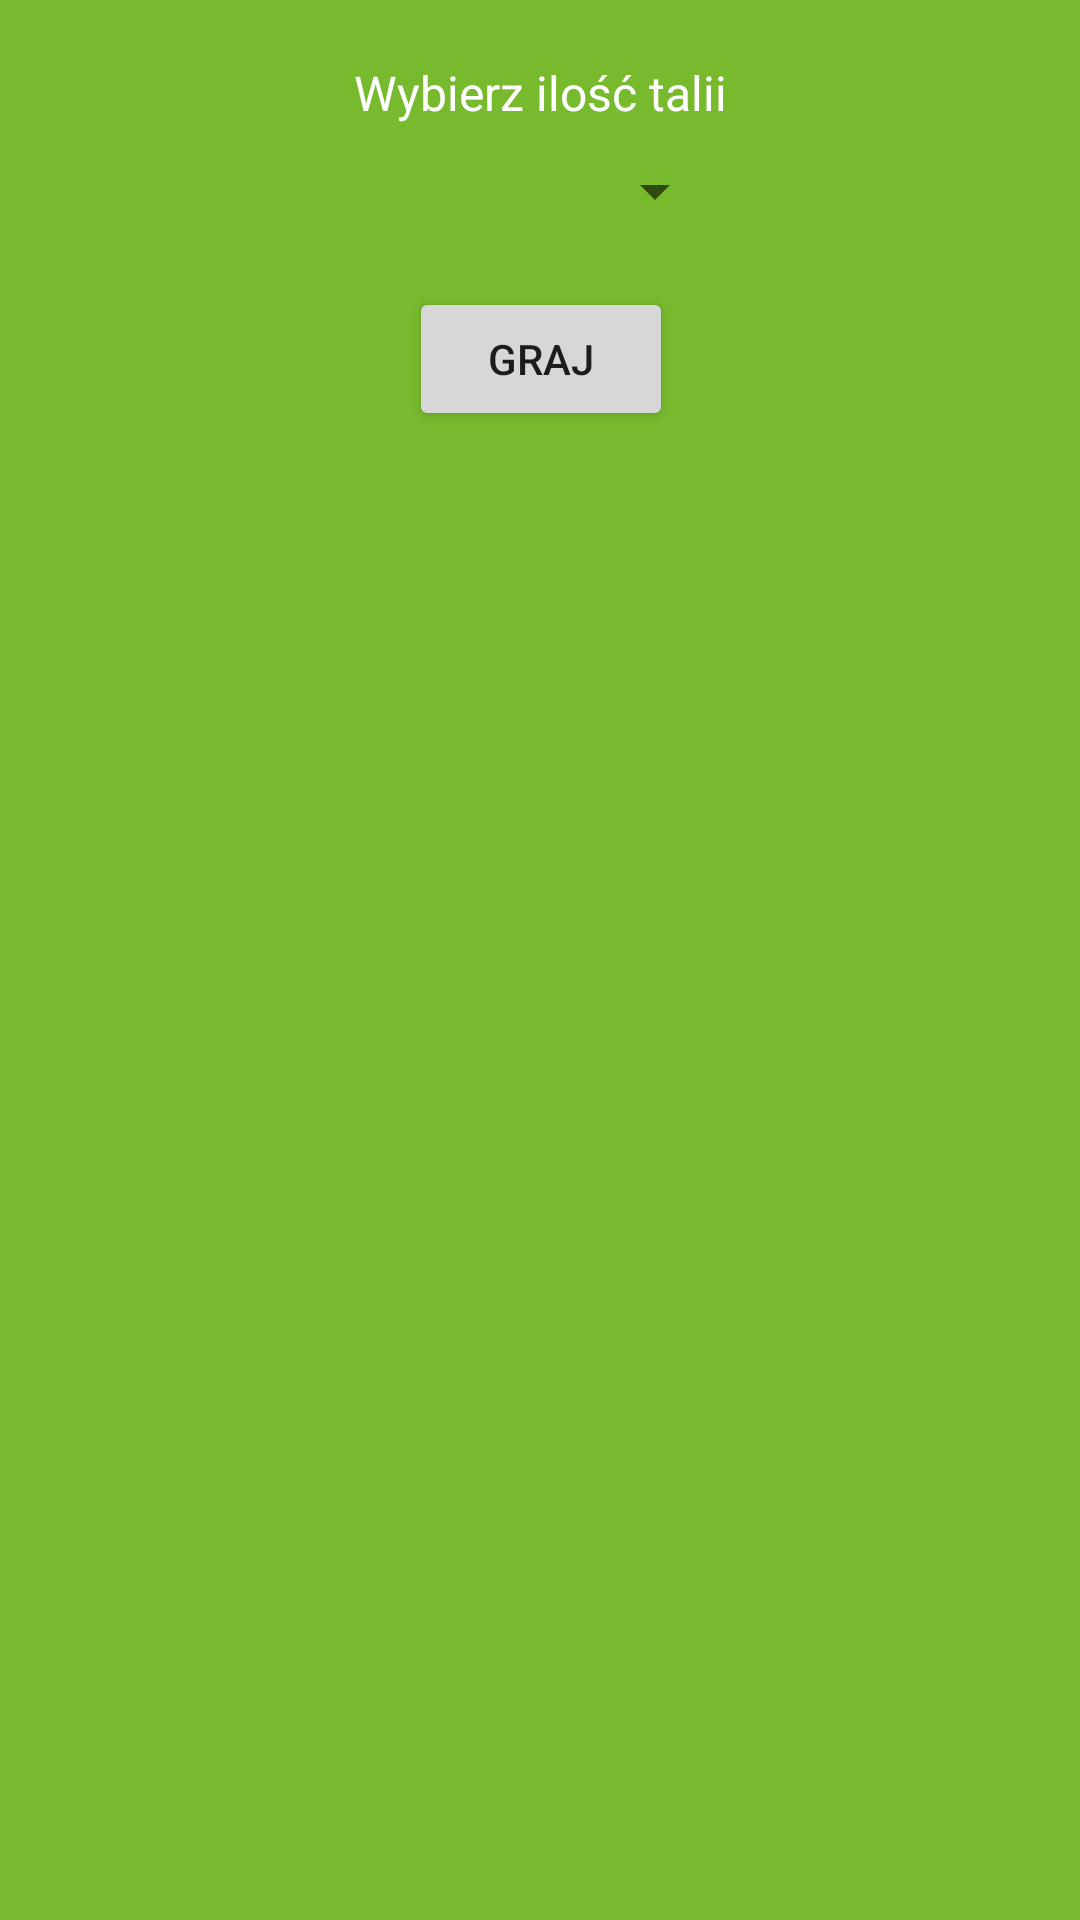

This screen was rendered from an Android layout file. Write that file and the resources it references.
<!-- AndroidManifest.xml: application theme AppTheme -->
<!-- res/layout/activity_main.xml -->
<?xml version="1.0" encoding="utf-8"?>
<androidx.constraintlayout.widget.ConstraintLayout xmlns:android="http://schemas.android.com/apk/res/android"
    xmlns:app="http://schemas.android.com/apk/res-auto"
    android:layout_width="match_parent"
    android:layout_height="match_parent">

    <TextView
        android:id="@+id/tv_deck_count"
        android:layout_width="wrap_content"
        android:layout_height="wrap_content"
        android:layout_marginTop="20dp"
        android:text="Wybierz ilość talii"
        android:textColor="@android:color/white"
        android:textSize="16sp"
        app:layout_constraintEnd_toEndOf="parent"
        app:layout_constraintStart_toStartOf="parent"
        app:layout_constraintTop_toTopOf="parent" />

    <androidx.appcompat.widget.AppCompatSpinner
        android:layout_marginTop="10dp"
        android:id="@+id/spinner_deck_count"
        android:layout_width="0dp"
        android:layout_height="wrap_content"
        app:layout_constraintEnd_toEndOf="@id/tv_deck_count"
        app:layout_constraintStart_toStartOf="@id/tv_deck_count"
        app:layout_constraintTop_toBottomOf="@id/tv_deck_count" />

    <Button
        android:id="@+id/btn_play"
        android:text="Graj"
        android:layout_marginTop="20dp"
        app:layout_constraintTop_toBottomOf="@id/spinner_deck_count"
        app:layout_constraintStart_toStartOf="@id/spinner_deck_count"
        app:layout_constraintEnd_toEndOf="@id/spinner_deck_count"
        android:layout_width="wrap_content"
        android:layout_height="wrap_content" />
</androidx.constraintlayout.widget.ConstraintLayout>
<!-- resources referenced by this layout -->
<resources>
  <style name="AppTheme" parent="Theme.AppCompat.Light.DarkActionBar">
          
          <item name="colorPrimary">@color/colorPrimary</item>
          <item name="colorPrimaryDark">@color/colorPrimaryDark</item>
          <item name="colorAccent">@color/colorAccent</item>
          <item name="android:colorBackground">@color/colorBackground</item>
      </style>
  <color name="colorPrimary">#5c783d</color>
  <color name="colorPrimaryDark">#54693f</color>
  <color name="colorAccent">#D81B60</color>
  <color name="colorBackground">#78ba2d</color>
</resources>
